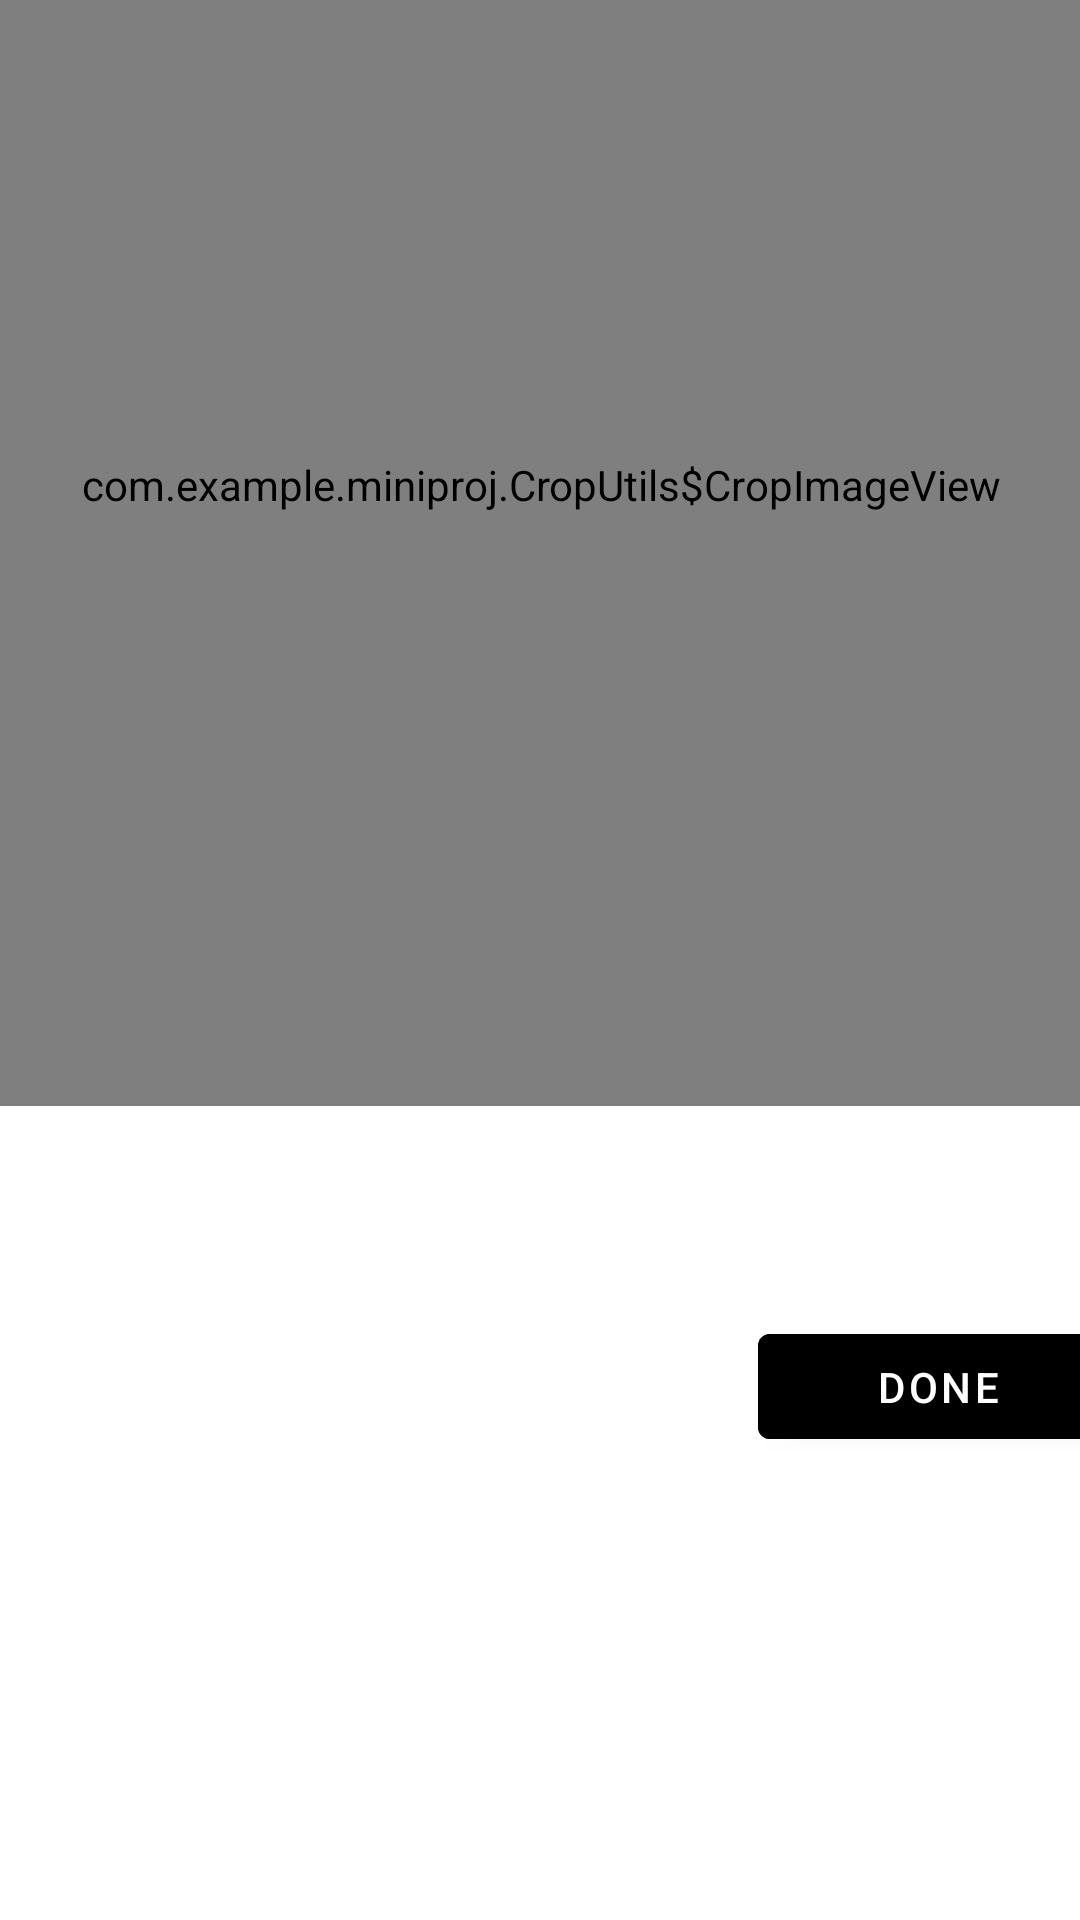

Here is an Android app screen rendered from its layout file. Give the layout XML and the strings, colors and styles it references.
<!-- AndroidManifest.xml: application theme Theme.Miniproj -->
<!-- res/layout/crop.xml -->
<?xml version="1.0" encoding="utf-8"?>
<androidx.constraintlayout.widget.ConstraintLayout xmlns:android="http://schemas.android.com/apk/res/android"
    xmlns:tools="http://schemas.android.com/tools"
    android:layout_width="match_parent"
    android:layout_height="match_parent"
    xmlns:app="http://schemas.android.com/apk/res-auto"
    tools:context=".CropActivity">

    <view class="com.example.miniproj.CropUtils$CropImageView"
        android:id="@+id/cropimageview"
        android:layout_width="371dp"
        android:layout_height="414dp"
        android:background="@color/purple_200"
        app:layout_constraintBottom_toTopOf="@id/done_button"
        app:layout_constraintEnd_toEndOf="parent"
        app:layout_constraintStart_toStartOf="parent"
        app:layout_constraintTop_toTopOf="parent"

        app:layout_constraintVertical_bias="0.298" />

    <Button
        android:id="@+id/done_button"
        android:layout_width="120dp"
        android:layout_height="47dp"
        android:layout_marginStart="278dp"
        android:layout_marginTop="70dp"
        android:layout_marginEnd="13dp"
        android:layout_marginBottom="200dp"
        android:backgroundTint="@color/black"
        android:text="Done"
        android:textColor="@color/white"
        app:layout_constraintBottom_toBottomOf="parent"
        app:layout_constraintEnd_toEndOf="parent"
        app:layout_constraintStart_toStartOf="parent"
        app:layout_constraintTop_toBottomOf="@+id/cropimageview" />

</androidx.constraintlayout.widget.ConstraintLayout>
<!-- resources referenced by this layout -->
<resources>
  <style name="Theme.Miniproj" parent="Theme.MaterialComponents.DayNight.DarkActionBar">
          
          <item name="colorPrimary">@color/purple_500</item>
          <item name="colorPrimaryVariant">@color/purple_700</item>
          <item name="colorOnPrimary">@color/white</item>
          
          <item name="colorSecondary">@color/teal_200</item>
          <item name="colorSecondaryVariant">@color/teal_700</item>
          <item name="colorOnSecondary">@color/black</item>
          
          <item name="android:statusBarColor" tools:targetApi="l">?attr/colorPrimaryVariant</item>
          
      </style>
  <!-- not gathered from this repository: default colours our renderer supplied (Android Studio template values) -->
  <color name="purple_200">#FFBB86FC</color>
  <color name="purple_500">#FF6200EE</color>
  <color name="purple_700">#FF3700B3</color>
  <color name="teal_200">#FF03DAC5</color>
  <color name="teal_700">#FF018786</color>
  <color name="black">#FF000000</color>
  <color name="white">#FFFFFFFF</color>
</resources>
